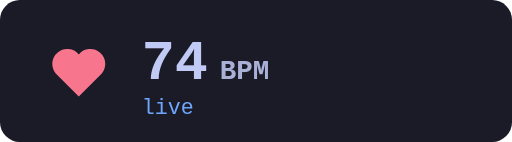
t = 0.00 s
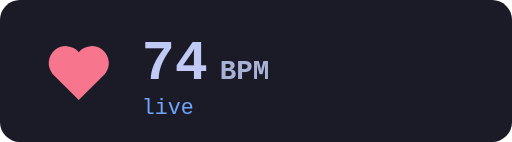
t = 0.17 s
t = 0.28 s: frame unchanged from t = 0.17 s, image omitted
t = 0.45 s: frame unchanged from t = 0.00 s, image omitted
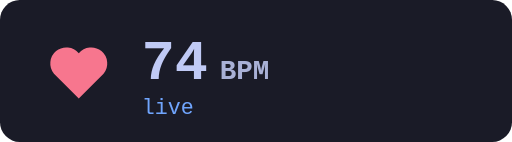
t = 0.62 s
t = 0.73 s: frame unchanged from t = 0.62 s, image omitted

The animated SVG that drew these frames (rendered in a browser with its animation timeline set to each time). Animation: 1 SMIL element (animateTransform=1); one cycle of 0.90 s, repeats indefinitely.

<svg xmlns="http://www.w3.org/2000/svg" width="260" height="72" viewBox="0 0 260 72" role="img" aria-label="Heart rate: 74 BPM (live)">
  <rect width="260" height="72" rx="10" fill="#1a1b27"/>
  <g transform="translate(40 36)">
    <g>
      <path transform="translate(-14 -13)" fill="#f7768e" d="M14 26 L2.3 14.3 A7 7 0 0 1 14 4.6 A7 7 0 0 1 25.7 14.3 Z"/>
      <animateTransform attributeName="transform" type="scale" values="1;1.18;1;1.1;1" dur="0.9s" repeatCount="indefinite" additive="sum"/>
    </g>
  </g>
  <text x="72" y="40" font-family="Fira Code, monospace" font-size="28" font-weight="700" fill="#c0caf5">74<tspan font-size="14" fill="#a9b1d6" dx="6">BPM</tspan></text>
  <text x="72" y="58" font-family="Fira Code, monospace" font-size="11" fill="#70a5fd">live</text>
</svg>
